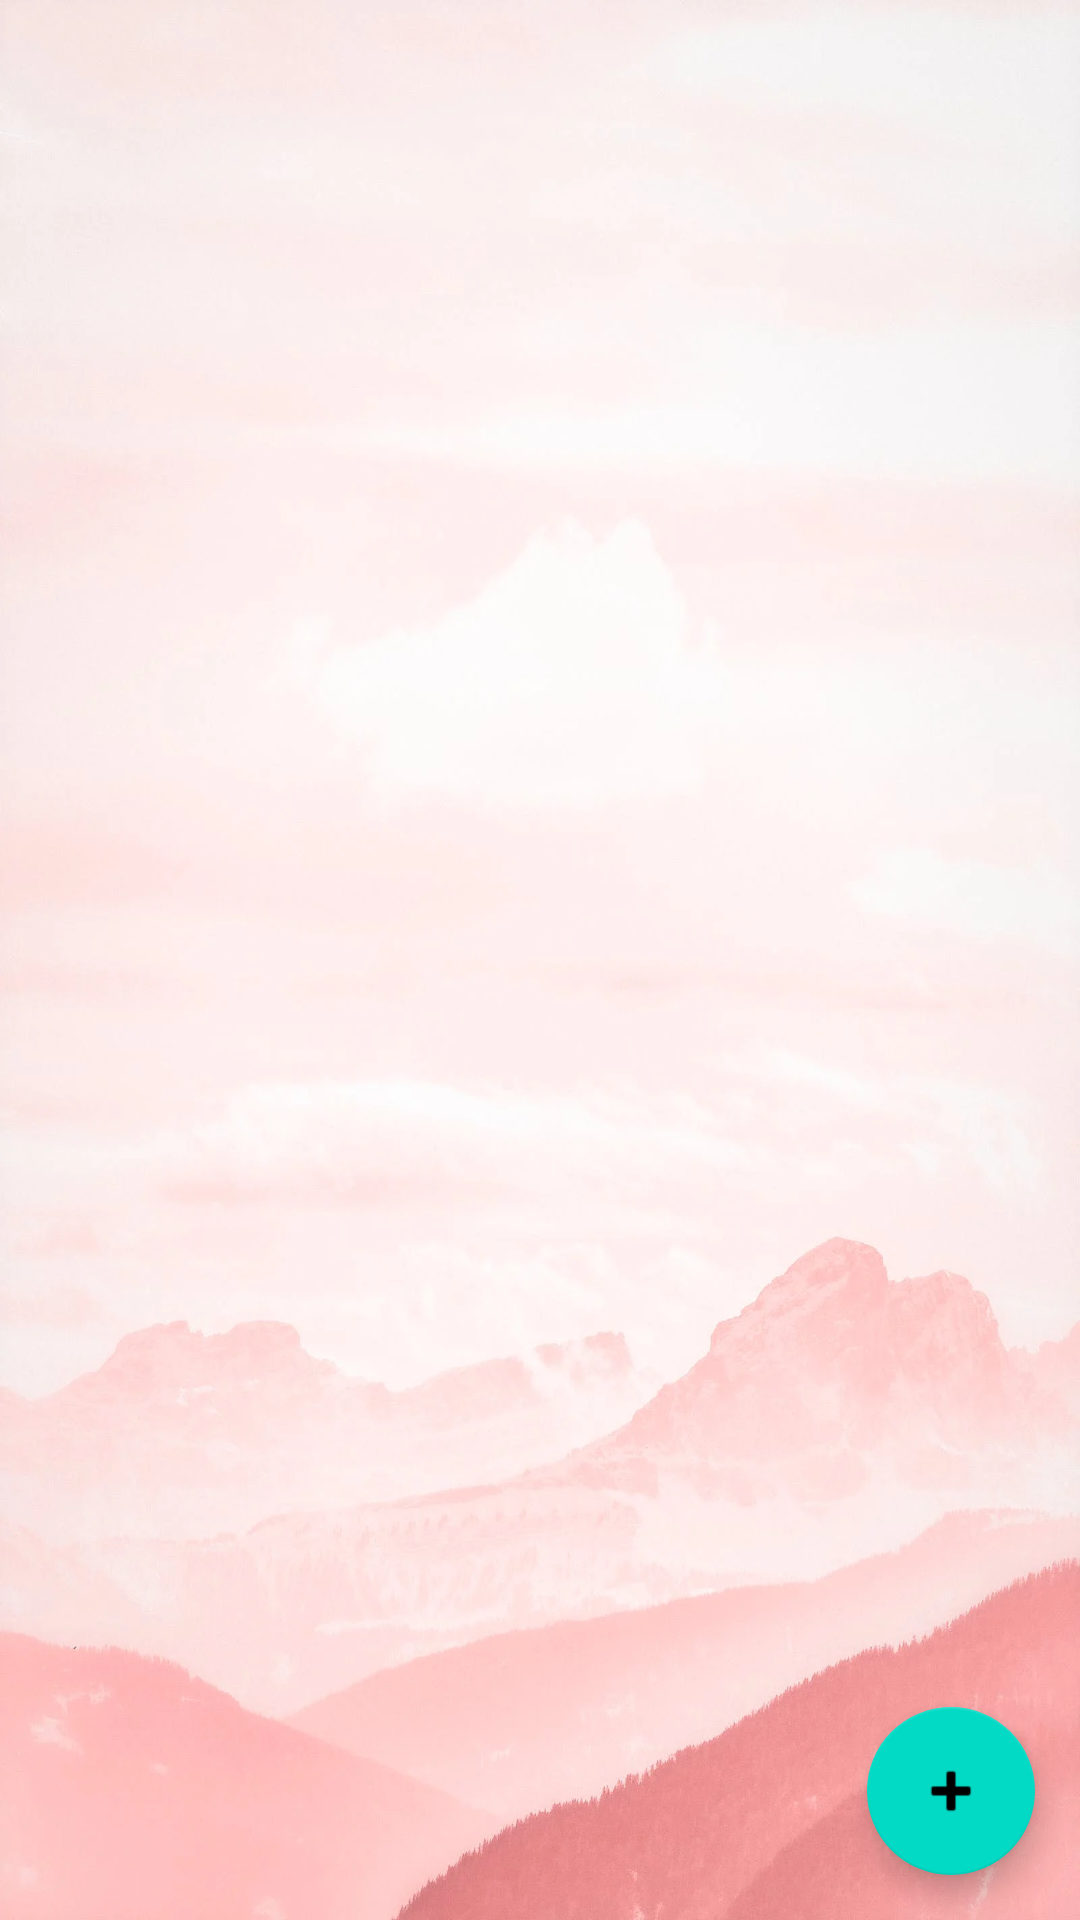

Write the Android layout XML for this screen, with the resource values it uses.
<!-- AndroidManifest.xml: application theme Theme.SingaporeCareer -->
<!-- res/layout/activity_job.xml -->
<?xml version="1.0" encoding="utf-8"?>
<RelativeLayout xmlns:android="http://schemas.android.com/apk/res/android"

    android:layout_width="match_parent"
    android:layout_height="match_parent"
    android:background="@drawable/pexels_photo_2088170"

    >


    <ListView
        android:id="@+id/listViewjobs"
        android:layout_width="match_parent"
        android:layout_height="wrap_content"
        />
<com.google.android.material.floatingactionbutton.FloatingActionButton
    android:layout_width="wrap_content"
    android:layout_alignParentEnd="true"
    android:src="@android:drawable/ic_input_add"
    android:layout_alignParentBottom="true"
    android:layout_marginBottom="15dp"
    android:layout_marginEnd="15dp"
    android:onClick="openAddJobActivity"
    android:layout_height="wrap_content"/>

</RelativeLayout>
<!-- resources referenced by this layout -->
<resources>
  <!-- drawable pexels_photo_2088170: webp bitmap (drawable, 71966 bytes) -->
  <style name="Theme.SingaporeCareer" parent="Theme.MaterialComponents.DayNight.DarkActionBar">
          
          <item name="colorPrimary">@color/purple_500</item>
          <item name="colorPrimaryVariant">@color/purple_700</item>
          <item name="colorOnPrimary">@color/white</item>
          
          <item name="colorSecondary">@color/teal_200</item>
          <item name="colorSecondaryVariant">@color/teal_700</item>
          <item name="colorOnSecondary">@color/black</item>
          
          <item name="android:statusBarColor" tools:targetApi="l">?attr/colorPrimaryVariant</item>
          
      </style>
  <color name="purple_500">#FF6200EE</color>
  <color name="purple_700">#FF3700B3</color>
  <color name="white">#FFFFFFFF</color>
  <color name="teal_200">#FF03DAC5</color>
  <color name="teal_700">#FF018786</color>
  <color name="black">#FF000000</color>
</resources>
